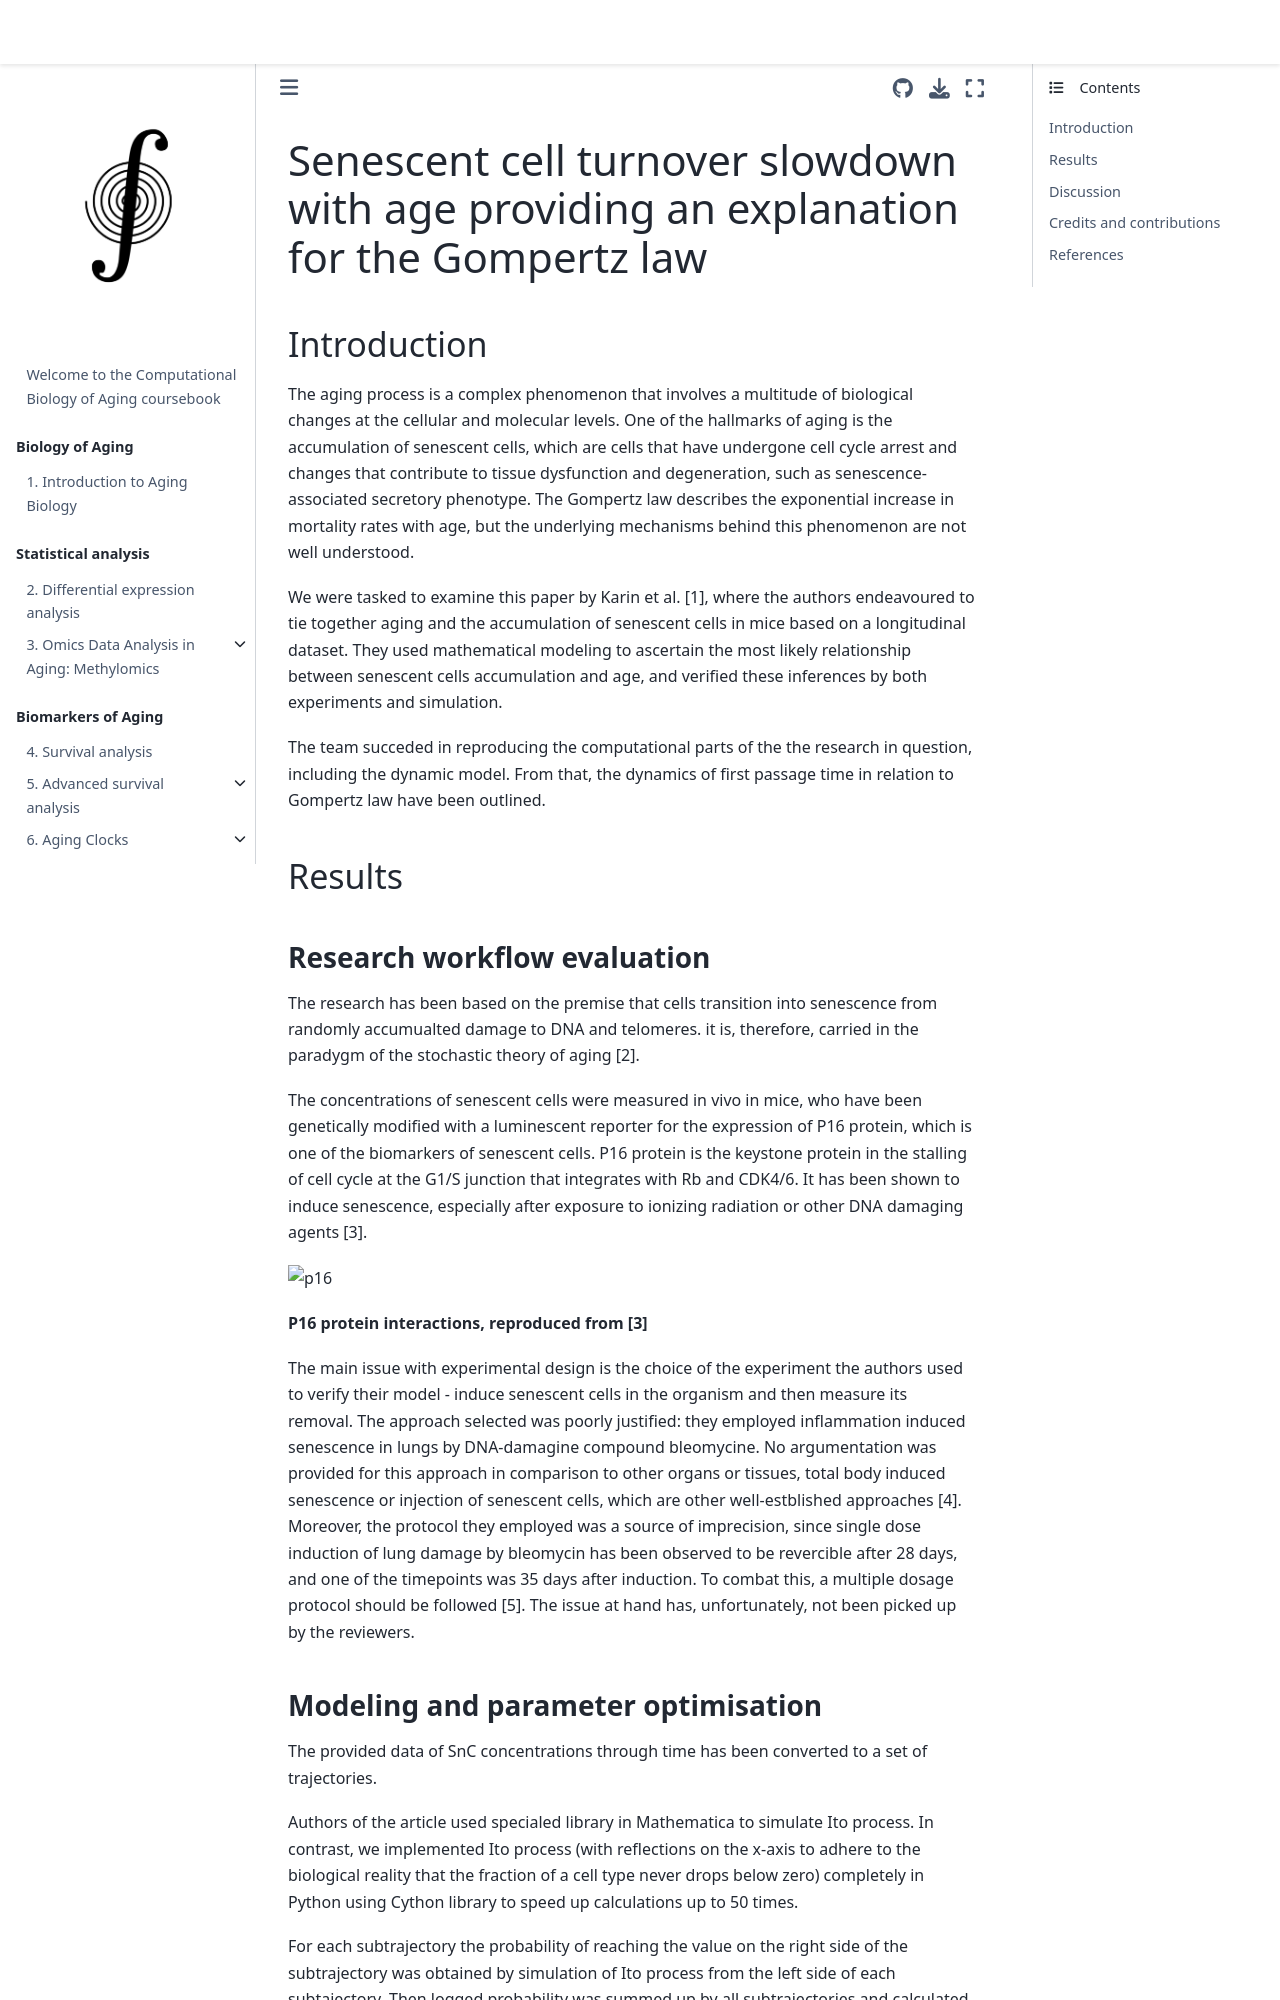

repository: ComputationalAgingLab/computational_aging_course · page: projects/2023/gompertz/report.html · generator: jekyll

# Senescent cell turnover slowdown with age providing an explanation for the Gompertz law

## Introduction

The aging process is a complex phenomenon that involves a multitude of biological changes at the cellular and molecular levels. One of the hallmarks of aging is the accumulation of senescent cells, which are cells that have undergone cell cycle arrest and changes that contribute to tissue dysfunction and degeneration, such as senescence-associated secretory phenotype. The Gompertz law describes the exponential increase in mortality rates with age, but the underlying mechanisms behind this phenomenon are not well understood.

We were tasked to examine this paper by Karin et al. [1], where the authors endeavoured to tie together aging and the accumulation of senescent cells in mice based on a longitudinal dataset. They used mathematical modeling to ascertain the most likely relationship between senescent cells accumulation and age, and verified these inferences by both experiments and simulation.

The team succeded in reproducing the computational parts of the the research in question, including the dynamic model. From that, the dynamics of first passage time in relation to Gompertz law have been outlined.

## Results

### Research workflow evaluation
The research has been based on the premise that cells transition into senescence from randomly accumualted damage to DNA and telomeres. it is, therefore, carried in the paradygm of the stochastic theory of aging [2].

The concentrations of senescent cells were measured in vivo in mice, who have been genetically modified with a luminescent reporter for the expression of P16 protein, which is one of the biomarkers of senescent cells. P16 protein is the keystone protein in the stalling of cell cycle at the G1/S junction that integrates with Rb and CDK4/6. It has been shown to induce senescence, especially after exposure to ionizing radiation or other DNA damaging agents [3]. 

![p16](https://www.ncbi.nlm.nih.gov/pmc/articles/PMC3288293/bin/nihms-336168-f0001.jpg)

<!-- ```{figure} imgs/analysis_schema.png
---
width: 90%
